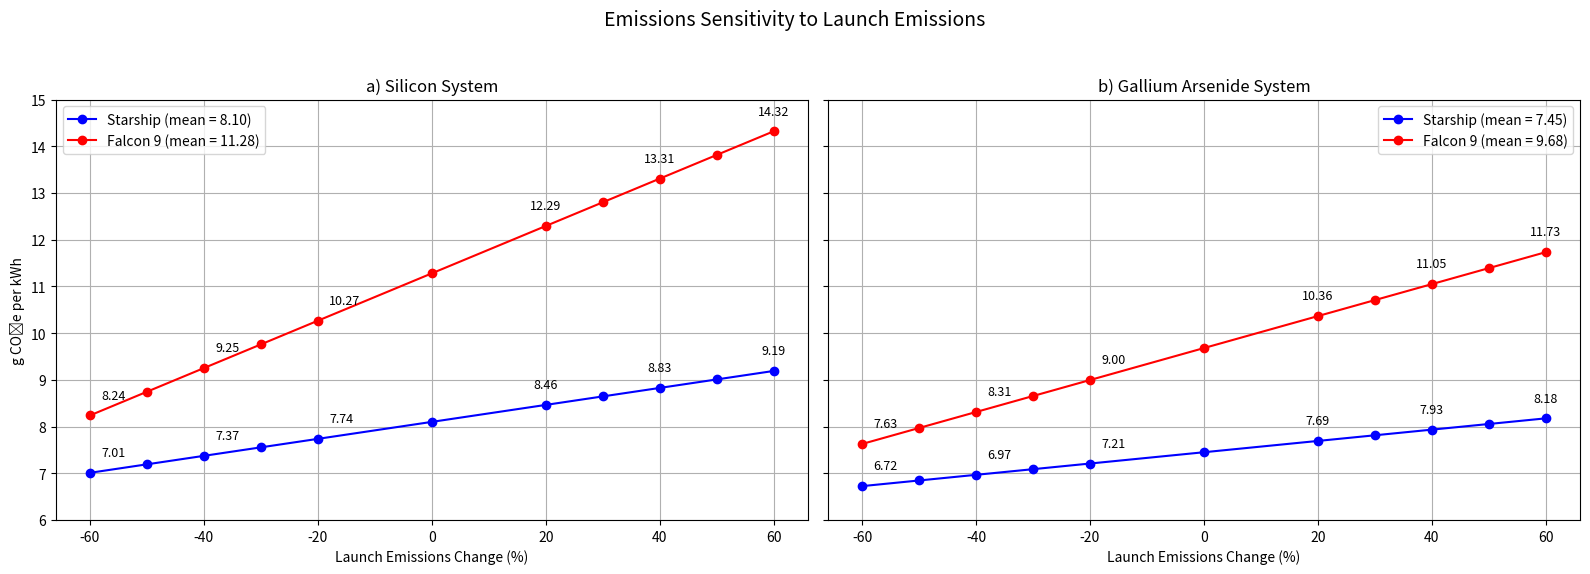

Reproduce this figure in Python.
import matplotlib.pyplot as plt

# Setup 
percent_changes = [-60, -50, -40, -30, -20, 0, 20, 30, 40, 50, 60]
energy_output = 469_588_240_000  # kWh

# Baseline emissions  (kg CO2e) 
configs = {
    "Si": {
        "Starship": {
            "launch": 779_976_500,
            "satellite": 222_878_364,
            "rectenna": 2_473_433_488
        },
        "Falcon 9": {
            "launch": 2_200_916_551,
            "satellite": 222_878_364,
            "rectenna": 2_473_433_488
        }
    },
    "GaAs": {
        "Starship": {
            "launch": 522_160_000,
            "satellite": 221_113_832,
            "rectenna": 2_473_433_488
        },
        "Falcon 9": {
            "launch": 1_473_844_037,
            "satellite": 221_113_832,
            "rectenna": 2_473_433_488
        }
    }
}

# Monte Carlo Means 
mc_means = {
    "Si": {
        "Starship": 8.10,
        "Falcon 9": 11.28
    },
    "GaAs": {
        "Starship": 7.45,
        "Falcon 9": 9.68
    }
}


colors = {
    "Starship": {"Si": "blue", "GaAs": "blue"},
    "Falcon 9": {"Si": "red", "GaAs": "red"}
}

#  Sensitivity Function 
def compute_sensitivity(launch_emissions, satellite_emissions, rectenna_emissions, mc_mean):
    base_total = launch_emissions + satellite_emissions + rectenna_emissions
    baseline_g_per_kwh = (base_total / energy_output) * 1000
    scale = mc_mean / baseline_g_per_kwh

    results = []
    for pct in percent_changes:
        launch_adj = launch_emissions * (1 + pct / 100)
        total = (launch_adj + satellite_emissions + rectenna_emissions) * scale
        g_per_kwh = (total / energy_output) * 1000
        results.append(g_per_kwh)
    return results

#  Annotation points
annotation_points = [-60, -40, -20, 20, 40, 60]

#  Create side-by-side subplots 
fig, axes = plt.subplots(1, 2, figsize=(16, 6), sharey=True)
fig.suptitle("Emissions Sensitivity to Launch Emissions", fontsize=14)

# Subplot a): Silicon 
ax = axes[0]
for system in ["Starship", "Falcon 9"]:
    emissions = configs["Si"][system]
    results = compute_sensitivity(
        emissions["launch"], emissions["satellite"], emissions["rectenna"],
        mc_means["Si"][system]
    )
    ax.plot(percent_changes, results, marker='o', color=colors[system]["Si"],
            label=f"{system} (mean = {mc_means['Si'][system]:.2f})")
    
    for pct in annotation_points:
        val = results[percent_changes.index(pct)]
        x_offset = 8 if pct < 0 else 0
        ha = 'left' if pct < 0 else 'center'
        y_offset = 12

        ax.annotate(f"{val:.2f}", (pct, val), textcoords="offset points",
                    xytext=(x_offset, y_offset), ha=ha, fontsize=9, color='black')

ax.set_title("a) Silicon System")
ax.set_xlabel("Launch Emissions Change (%)")
ax.set_ylabel("g CO₂e per kWh")
ax.set_ylim(6, 15)
ax.grid(True)
ax.legend()

# === Subplot b): Gallium Arsenide (GaAs) ===
ax = axes[1]
for system in ["Starship", "Falcon 9"]:
    emissions = configs["GaAs"][system]
    results = compute_sensitivity(
        emissions["launch"], emissions["satellite"], emissions["rectenna"],
        mc_means["GaAs"][system]
    )

    ax.plot(percent_changes, results, marker='o', color=colors[system]["GaAs"],
            label=f"{system} (mean = {mc_means['GaAs'][system]:.2f})")
    
    
    for pct in annotation_points:
        val = results[percent_changes.index(pct)]
        x_offset = 8 if pct < 0 else 0
        ha = 'left' if pct < 0 else 'center'
        y_offset = 12

        ax.annotate(f"{val:.2f}", (pct, val), textcoords="offset points",
                    xytext=(x_offset, y_offset), ha=ha, fontsize=9, color='black')
  
ax.set_title("b) Gallium Arsenide System")
ax.set_xlabel("Launch Emissions Change (%)")
ax.grid(True)
ax.set_ylim(6, 15)
ax.legend()


plt.tight_layout(rect=[0, 0.03, 1, 0.95])
plt.show()

